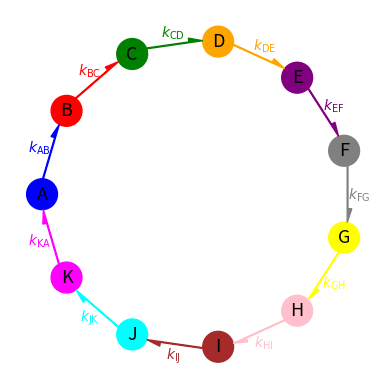

Generate this figure with matplotlib:
import numpy as np
import matplotlib.pyplot as plt
import json


class TargetModel:

    def __init__(self):

        self.transitions = []  # list of dictionaries
        self.fpath = ""

    @classmethod
    def from_list(cls, list_of_transitions):
        model = cls()
        for tr in list_of_transitions:
            assert len(tr) >= 2

            model.add_transition(tr[0], tr[1], tr[2] if len(tr) > 2 else 1)

        return model

    def add_transition(self, from_comp='a', to_comp='b', rate=1):
        d_transition = dict(from_comp=from_comp.upper(), to_comp=to_comp.upper(), rate=rate)

        if d_transition not in self.transitions:
            self.transitions.append(d_transition)

    def get_compartments(self):
        """
        Return the compartments names
        """
        l = []
        for trans in self.transitions:
            if trans['from_comp'] not in l:
                l.append(trans['from_comp'])
            if trans['to_comp'] not in l:
                l.append(trans['to_comp'])
        return l

    def build_K_matrix(self):
        """ Builds the n x n k-matrix """

        comp = self.get_compartments()
        n = len(comp)
        idx_dict = dict(enumerate(comp))
        inv_idx = dict(zip(idx_dict.values(), idx_dict.keys()))
        matrix = np.zeros((n, n), dtype=np.float64)

        for tr in self.transitions:
            i = inv_idx[tr['from_comp']]
            j = inv_idx[tr['to_comp']]
            matrix[i, i] -= tr['rate']
            matrix[j, i] = tr['rate']

        return matrix

    def get_names_rates(self):
        return [(f"k_{tr['from_comp']}{tr['to_comp']}", tr['rate']) for tr in self.transitions]

    def set_rates(self, rates):
        assert len(rates) == len(self.transitions)

        for tr, rate in zip(self.transitions, rates):
            tr['rate'] = rate

    def plot_model(self, style='circle', radius=0.05, offset_alpha=0.20, offset_text=0.04):
        if self.transitions.__len__() == 0:
            return

        comps = self.get_compartments()
        idx_dict = dict(enumerate(comps))
        inv_idx = dict(zip(idx_dict.values(), idx_dict.keys()))
        n = len(comps)

        xy_pairs = []

        if style is 'linear':
            xy_pairs = [(x, 0.5) for x in np.linspace(0, 1, n)]
        elif style is 'circle':
            phase = np.pi
            r = 0.5
            for alpha in np.linspace(phase, 2*np.pi + phase, n, endpoint=False):
                xy_pairs.append((0.5 + r*np.cos(-alpha), 0.5 + r*np.sin(-alpha)))
        elif style is 'random':
            xy_pairs = [tuple(pair) for pair in np.random.random((n, 2))]

        figure, ax = plt.subplots()
        ax.set_xticks([])
        ax.set_yticks([])
        ax.set_aspect('equal')

        colors = ['blue', 'red', 'green', 'orange', 'purple', 'gray', 'yellow', 'pink', 'brown', 'cyan', 'magenta']

        for i, (cm, xy) in enumerate(zip(comps, xy_pairs)):
            circle = plt.Circle(xy, radius=radius, color=colors[i % len(colors)])
            ax.add_patch(circle)
            ax.annotate(cm, xy=xy, fontsize=13, ha="center", va="center")

        for i, tr in enumerate(self.transitions):
            i = inv_idx[tr['from_comp']]
            j = inv_idx[tr['to_comp']]
            xi, xj = xy_pairs[i][0], xy_pairs[j][0]
            yi, yj = xy_pairs[i][1], xy_pairs[j][1]

            hypotenuse = np.sqrt((xj - xi)**2 + (yj - yi)**2)
            hypotenuse = 1 if np.isclose(hypotenuse, 0) else hypotenuse

            sina = (xj - xi) / hypotenuse  # sin of angle
            cosa = (yj - yi) / hypotenuse  # cos of angle

            ## sin (a+b) = sin a cos b  +  cos a sin b
            ## cos (a+b) = cos a cos b  -  sin a sin b

            sin_ab = sina * np.cos(-offset_alpha) + cosa * np.sin(-offset_alpha)
            cos_ab = cosa * np.cos(-offset_alpha) - sina * np.sin(-offset_alpha)

            sin_ab_end = sina * np.cos(offset_alpha) + cosa * np.sin(offset_alpha)
            cos_ab_end = cosa * np.cos(offset_alpha) - sina * np.sin(offset_alpha)

            x = xi + radius * sin_ab
            y = yi + radius * cos_ab
            x_end = xj - radius * sin_ab_end
            y_end = yj - radius * cos_ab_end

            color = colors[i % len(colors)]

            ax.arrow(x, y, x_end - x, y_end - y, head_width=0.03,
                     length_includes_head=True, width=0.005, color=color,
                     shape='right')

            x_text = (x + x_end) / 2 - cosa * offset_text
            y_text = (y + y_end) / 2 + sina * offset_text

            ax.annotate(f"$k_{{\\mathrm{{{tr['from_comp']}{tr['to_comp']}}}}}$",
                        xy=(x_text, y_text), fontsize=10,
                        ha="center", va="center", color=color)

        ax.autoscale_view()
        plt.box(False)
        plt.show()

    @classmethod
    def load(cls, fpath='target models/target1.json'):
        t_model = cls()

        try:
            with open(fpath, "r") as file:
                t_model.transitions = json.load(file)
                t_model.fpath = fpath

        except Exception as ex:
            print('Error loading target model:\n' + ex.__str__())

        return t_model

    def save(self, fpath='target models/target1.json'):

        try:
            with open(fpath, "w") as file:
                json.dump(self.transitions, file, sort_keys=False, indent=4, separators=(',', ': '))

        except Exception as ex:
            print('Error saving target model:\n' + ex.__str__())

    def print_model(self):
        for tr in self.transitions:
            print(f"Transition: {tr['from_comp']}\u2192{tr['to_comp']}, rate/QY: {tr['rate']}")


if __name__ == '__main__':

    # model = TargetModel.load()
    # model.print_model()
    # print(model.get_rate_names())
    # model.plot_model()

    model = TargetModel()

    compartments = list('abcdefghijk')
    n = len(compartments)
    for i in range(n):
        j = (i + 1) % n
        k = (i + 2) % n
        model.add_transition(compartments[i], compartments[j], i*j + 1)
        # model.add_transition(compartments[i], compartments[k], i*k + 1)


    #
    #
    # model.add_transition('a', 'b', 50)
    # model.add_transition('b', 'c', 50)
    # model.add_transition('c', 'd', 50)
    # model.add_transition('d', 'e', 50)
    # model.add_transition('e', 'f', 50)
    # model.add_transition('f', 'a', 50)
    # #
    # model.add_transition('a', 'c', 50)
    # model.add_transition('b', 'd', 50)
    # model.add_transition('c', 'e', 50)
    # model.add_transition('d', 'f', 50)
    # model.add_transition('e', 'a', 50)
    # model.add_transition('f', 'b', 50)
    #
    # model.add_transition('a', 'd', 50)
    # model.add_transition('b', 'e', 50)
    # model.add_transition('c', 'f', 50)
    # model.add_transition('d', 'a', 50)
    # model.add_transition('e', 'b', 50)
    # model.add_transition('f', 'c', 50)
    #
    model.print_model()
    # print(model.build_K_matrix())
    # print(model.get_rate_names())
    model.plot_model()
    # model.save('target models/11_com_cyclic.json')
    #
    # model.save()
    #
